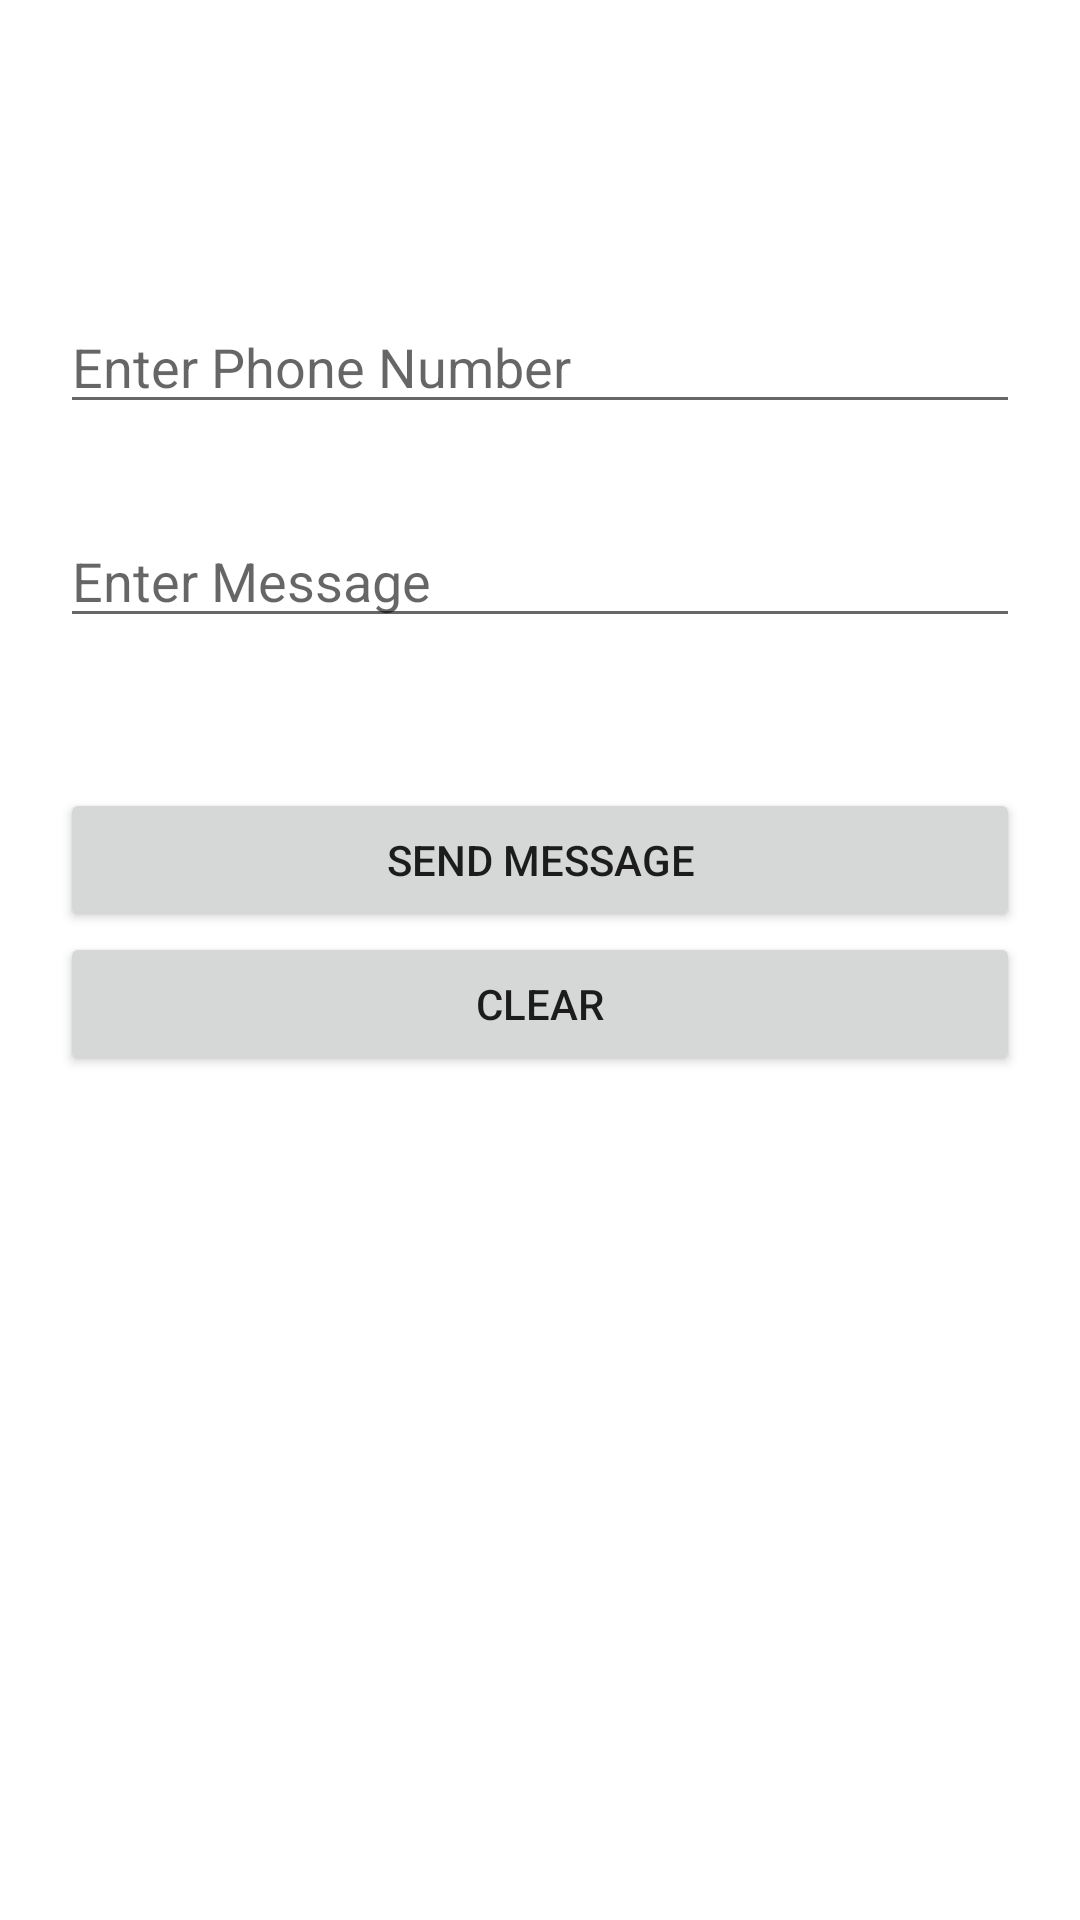

Android layout source for this screen:
<!-- AndroidManifest.xml: application theme Theme.Manatad_HandsonActivity4 -->
<!-- res/layout/activity_sendsmspage.xml -->
<?xml version="1.0" encoding="utf-8"?>
<RelativeLayout xmlns:android="http://schemas.android.com/apk/res/android"
    xmlns:app="http://schemas.android.com/apk/res-auto"
    xmlns:tools="http://schemas.android.com/tools"
    android:layout_width="match_parent"
    android:layout_height="match_parent">

    <EditText
        android:id="@+id/txtPhoneNumber"
        android:layout_width="match_parent"
        android:layout_height="wrap_content"
        android:hint="Enter Phone Number"
        android:inputType="phone"
        android:layout_marginStart="20dp"
        android:layout_marginTop="100dp"
        android:layout_marginEnd="20dp" />

    <EditText
        android:id="@+id/txtMessage"
        android:layout_width="match_parent"
        android:layout_height="wrap_content"
        android:inputType="textMultiLine"
        android:hint="Enter Message"
        android:layout_below="@+id/txtPhoneNumber"
        android:layout_marginTop="30dp"
        android:layout_marginStart="20dp"
        android:layout_marginEnd="20dp"
        android:layout_marginBottom="40dp" />

    <Button
        android:id="@+id/btnSend"
        android:layout_width="match_parent"
        android:layout_height="wrap_content"
        android:text="SEND MESSAGE"
        android:layout_below="@+id/txtMessage"
        android:layout_marginStart="20dp"
        android:layout_marginTop="10dp"
        android:layout_marginEnd="20dp"/>

    <Button
        android:id="@+id/btnClear"
        android:layout_width="match_parent"
        android:layout_height="wrap_content"
        android:text="CLEAR"
        android:layout_below="@+id/btnSend"
        android:layout_marginStart="20dp"
        android:layout_marginEnd="20dp"
        android:layout_marginBottom="10dp"/>

</RelativeLayout>
<!-- resources referenced by this layout -->
<resources>
  <style name="Theme.Manatad_HandsonActivity4" parent="Theme.MaterialComponents.DayNight.DarkActionBar">
          
          <item name="colorPrimary">@color/purple_500</item>
          <item name="colorPrimaryVariant">@color/purple_700</item>
          <item name="colorOnPrimary">@color/white</item>
          
          <item name="colorSecondary">@color/teal_200</item>
          <item name="colorSecondaryVariant">@color/teal_700</item>
          <item name="colorOnSecondary">@color/black</item>
          
          <item name="android:statusBarColor">?attr/colorPrimaryVariant</item>
          
      </style>
  <!-- not gathered from this repository: default colours our renderer supplied (Android Studio template values) -->
  <color name="purple_500">#FF6200EE</color>
  <color name="purple_700">#FF3700B3</color>
  <color name="teal_200">#FF03DAC5</color>
  <color name="teal_700">#FF018786</color>
  <color name="black">#FF000000</color>
  <color name="white">#FFFFFFFF</color>
</resources>
